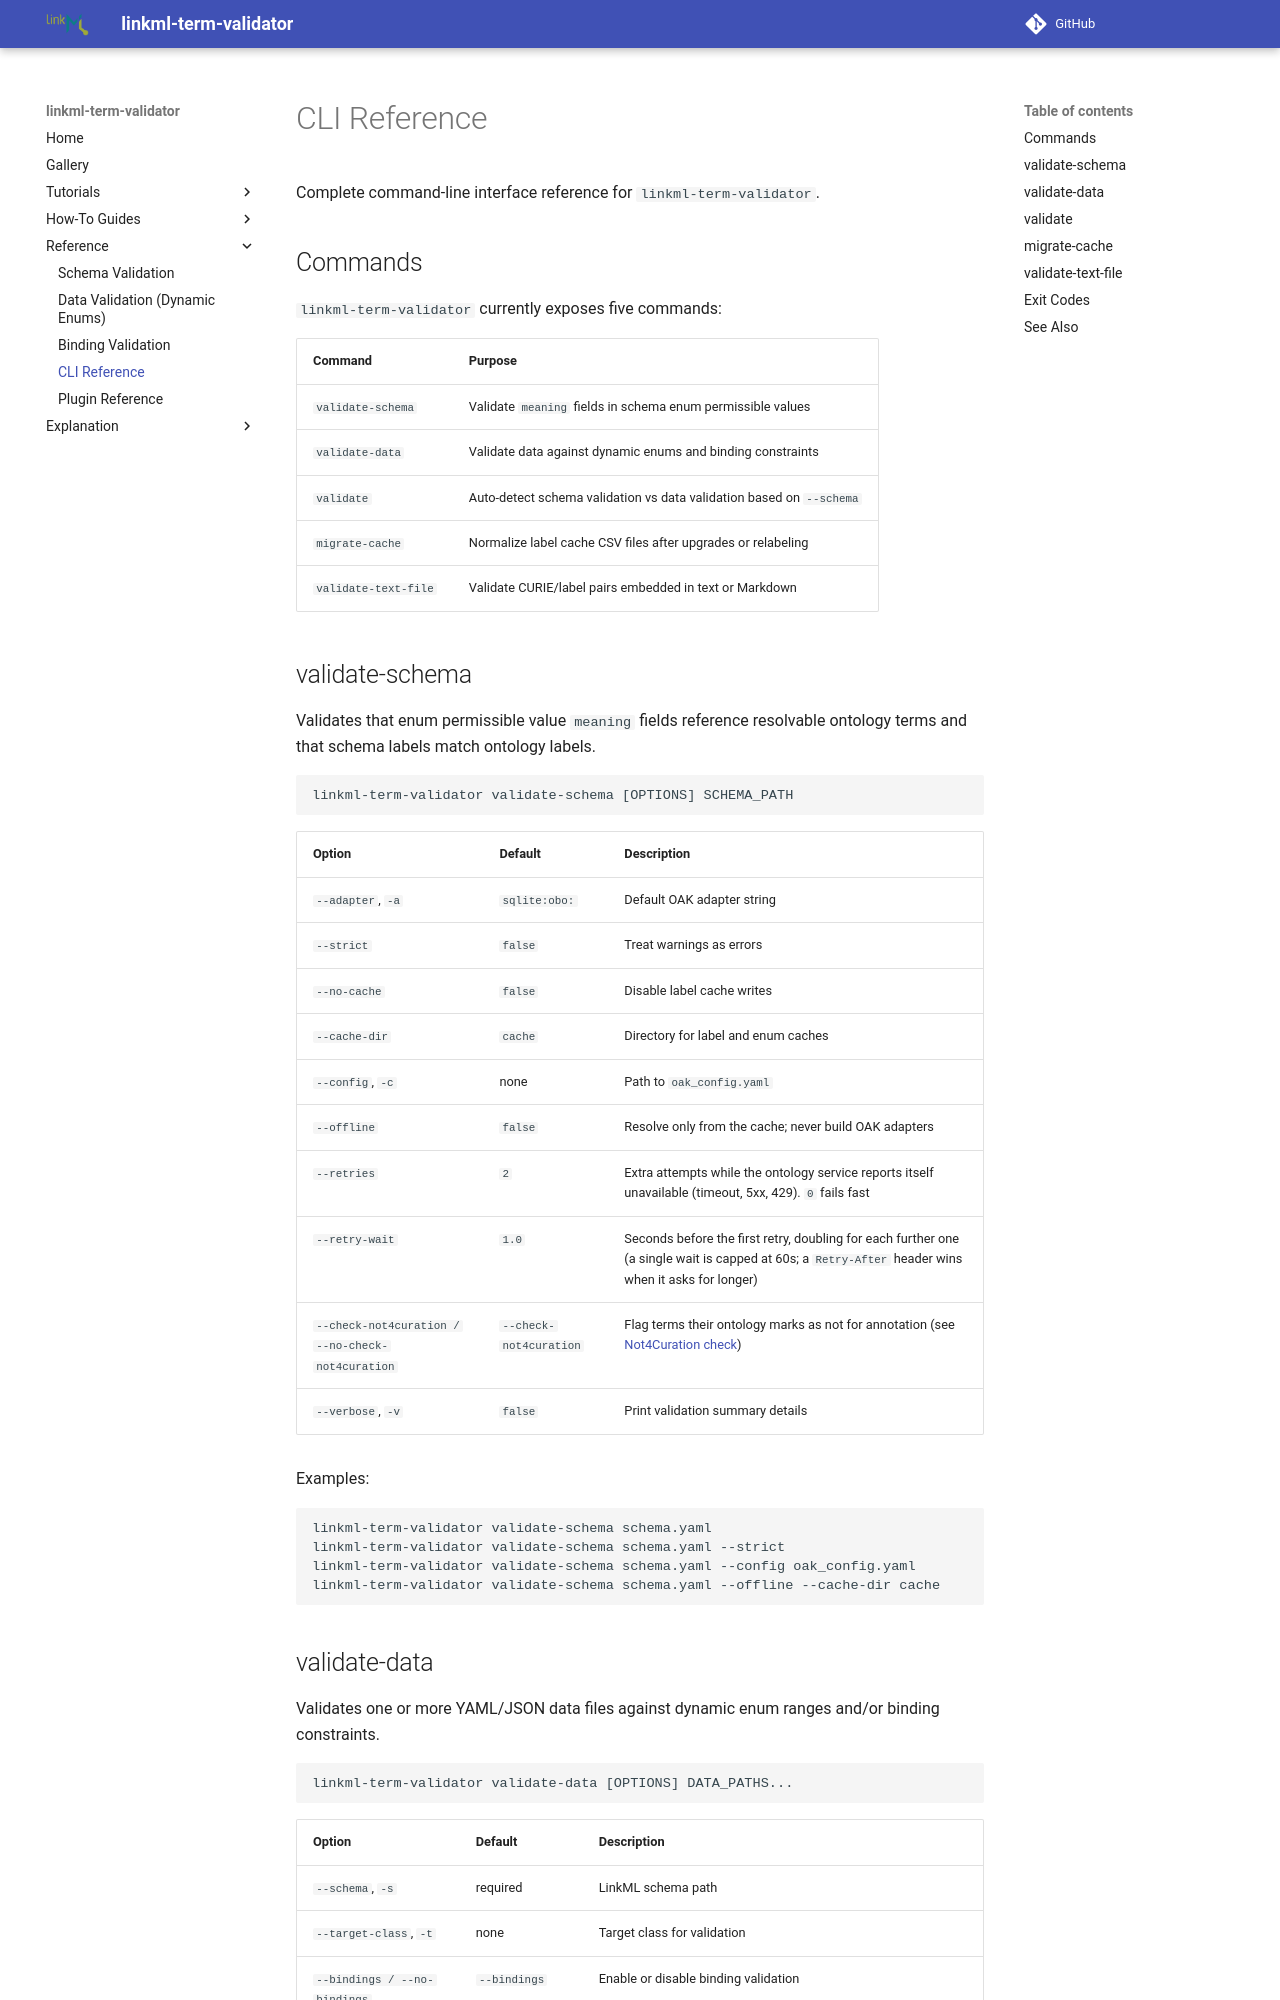

repository: linkml/linkml-term-validator · page: cli-reference/index.html · generator: mkdocs

# CLI Reference

Complete command-line interface reference for `linkml-term-validator`.

## Commands

`linkml-term-validator` currently exposes five commands:

| Command | Purpose |
|---------|---------|
| `validate-schema` | Validate `meaning` fields in schema enum permissible values |
| `validate-data` | Validate data against dynamic enums and binding constraints |
| `validate` | Auto-detect schema validation vs data validation based on `--schema` |
| `migrate-cache` | Normalize label cache CSV files after upgrades or relabeling |
| `validate-text-file` | Validate CURIE/label pairs embedded in text or Markdown |

## validate-schema

Validates that enum permissible value `meaning` fields reference resolvable ontology terms and that schema labels match ontology labels.

```bash
linkml-term-validator validate-schema [OPTIONS] SCHEMA_PATH
```

| Option | Default | Description |
|--------|---------|-------------|
| `--adapter`, `-a` | `sqlite:obo:` | Default OAK adapter string |
| `--strict` | `false` | Treat warnings as errors |
| `--no-cache` | `false` | Disable label cache writes |
| `--cache-dir` | `cache` | Directory for label and enum caches |
| `--config`, `-c` | none | Path to `oak_config.yaml` |
| `--offline` | `false` | Resolve only from the cache; never build OAK adapters |
| `--retries` | `2` | Extra attempts while the ontology service reports itself unavailable (timeout, 5xx, 429). `0` fails fast |
| `--retry-wait` | `1.0` | Seconds before the first retry, doubling for each further one (a single wait is capped at 60s; a `Retry-After` header wins when it asks for longer) |
| `--check-not4curation / --no-check-not4curation` | `--check-not4curation` | Flag terms their ontology marks as not for annotation (see [Not4Curation check](plugin-reference.md#not4curation-check)) |
| `--verbose`, `-v` | `false` | Print validation summary details |

Examples:

```bash
linkml-term-validator validate-schema schema.yaml
linkml-term-validator validate-schema schema.yaml --strict
linkml-term-validator validate-schema schema.yaml --config oak_config.yaml
linkml-term-validator validate-schema schema.yaml --offline --cache-dir cache
```
